The GitHub repository Souvik9205/marigold_detect contains a labelled image folder "data" with 3 categories: Alternaria, healthy, pest. Examples follow, each with its label.

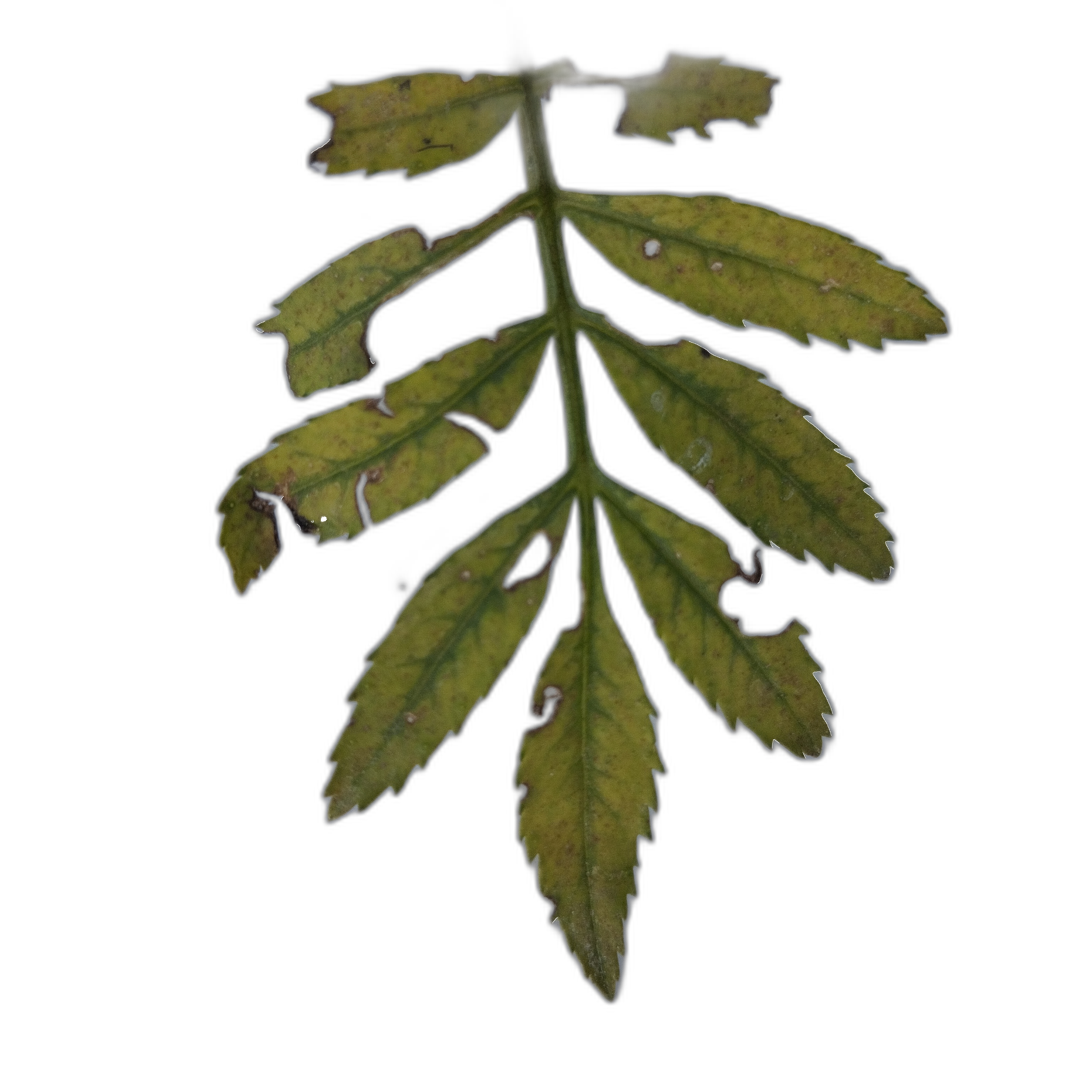
Label: pest

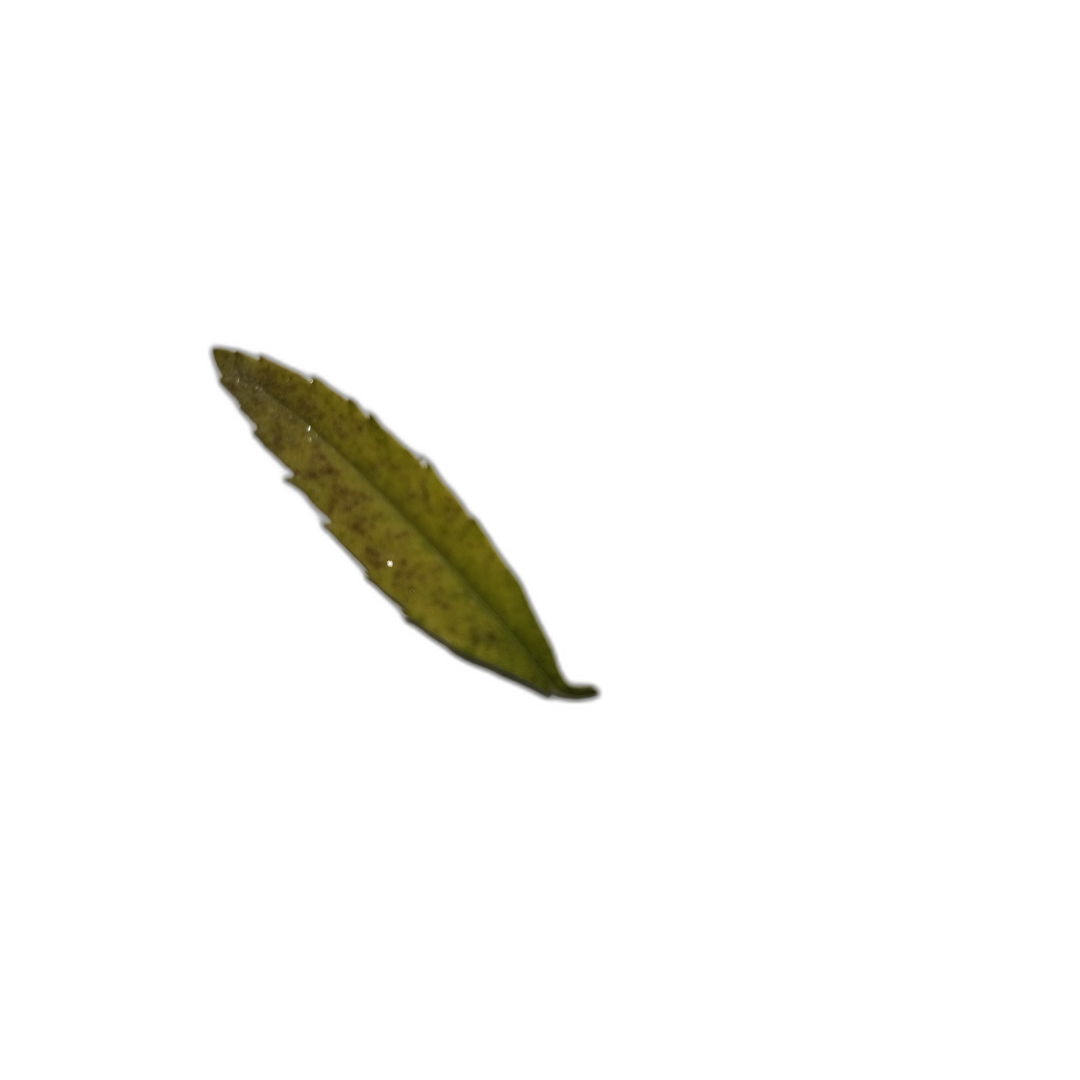
Label: Alternaria

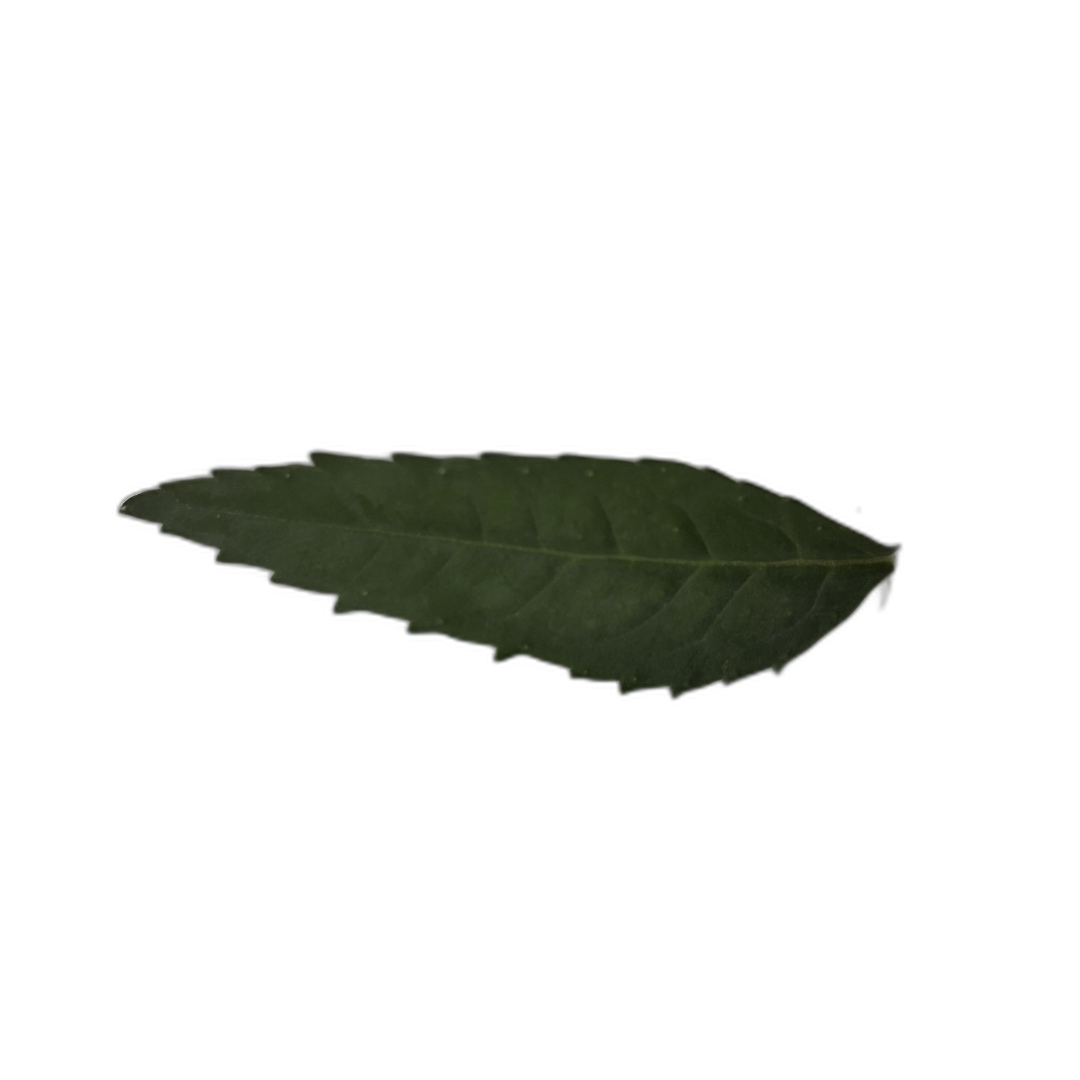
Label: healthy

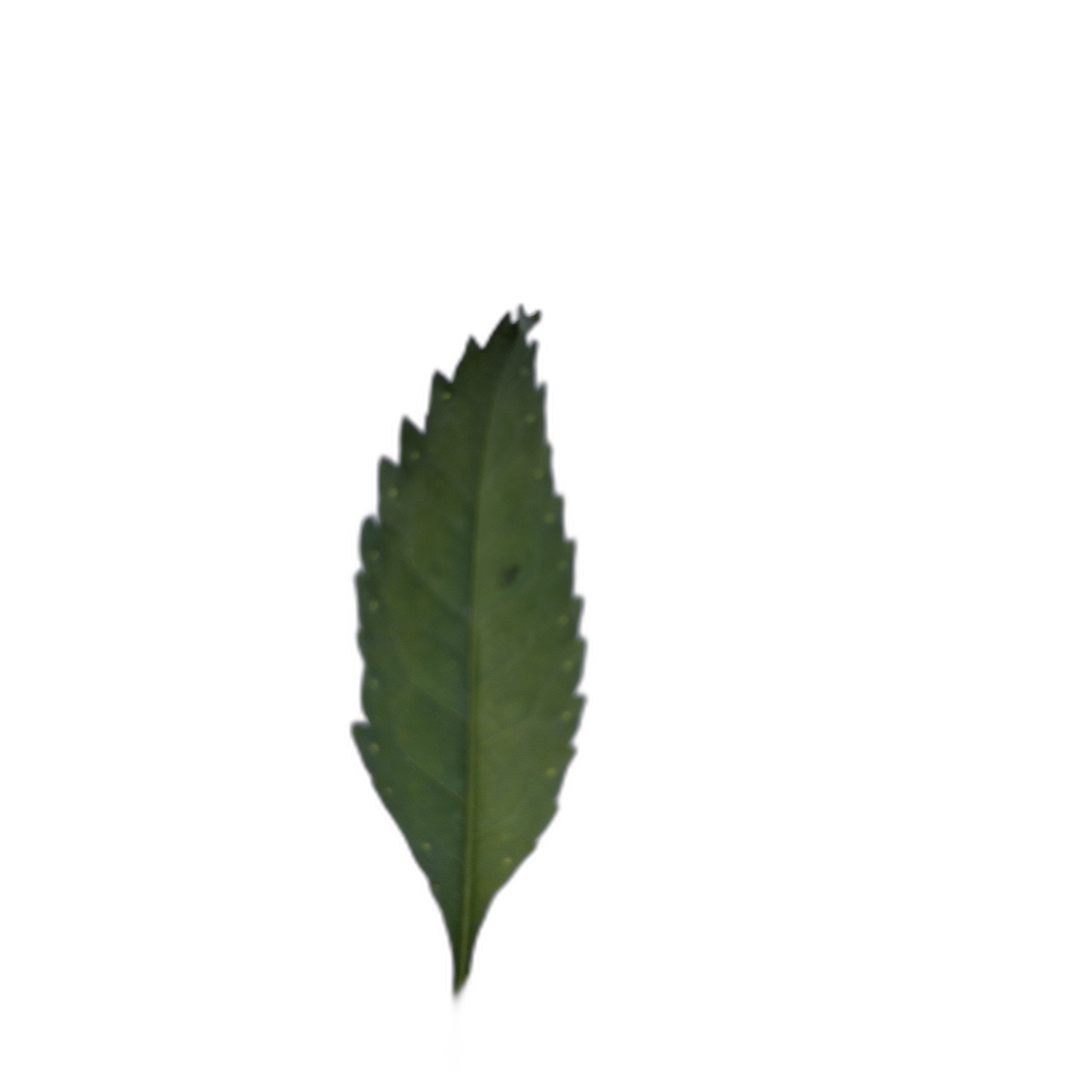
Label: healthy

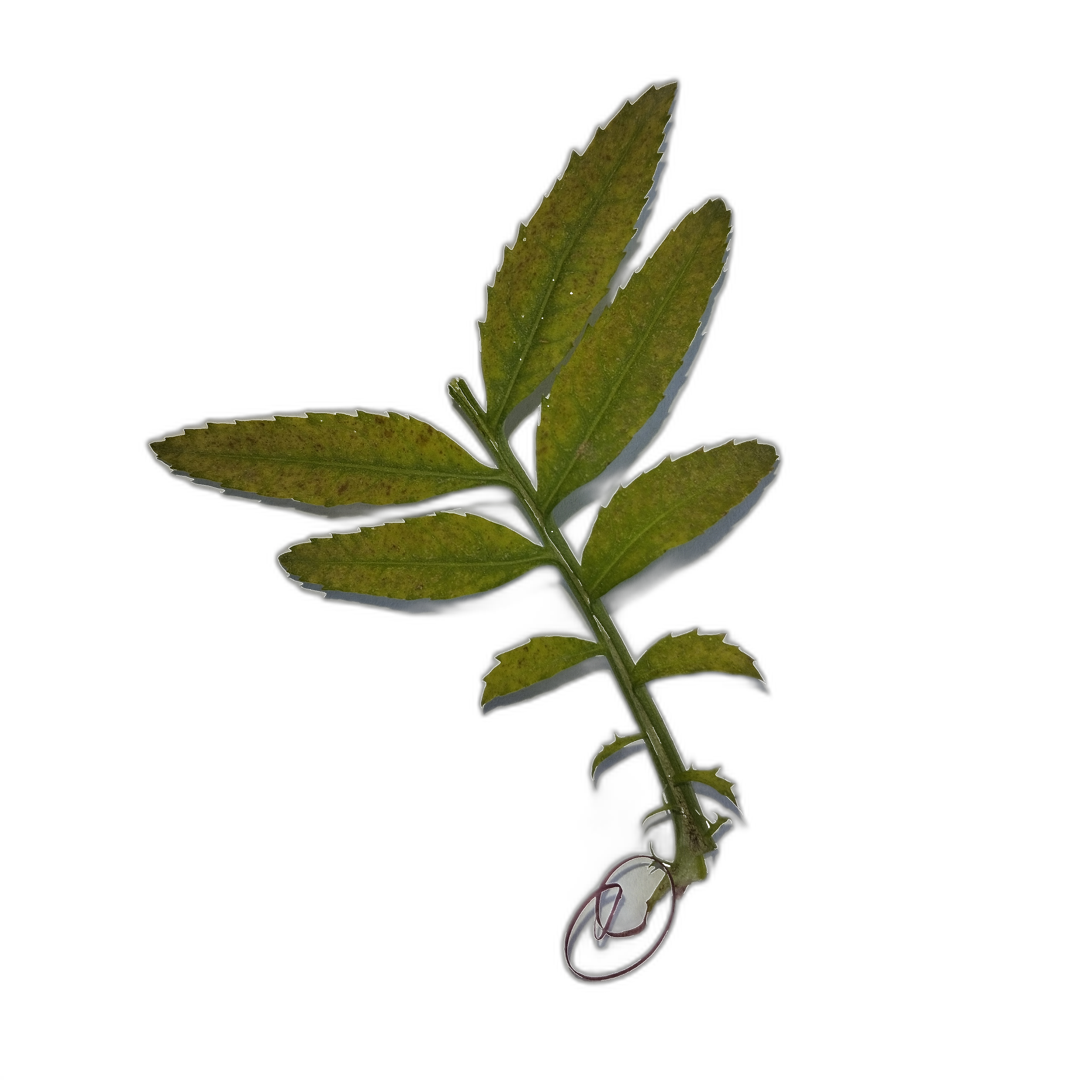
Label: Alternaria

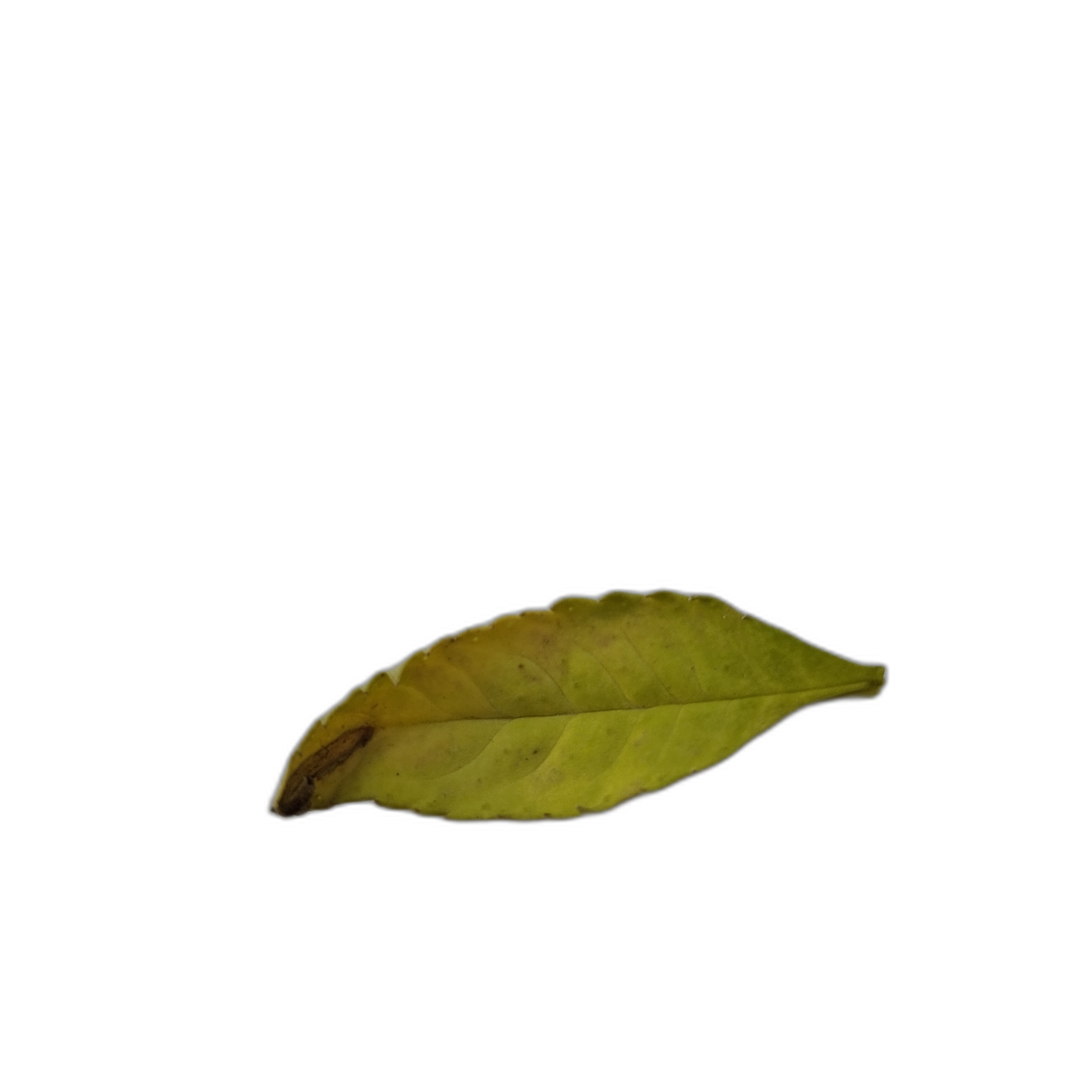
Label: Alternaria
